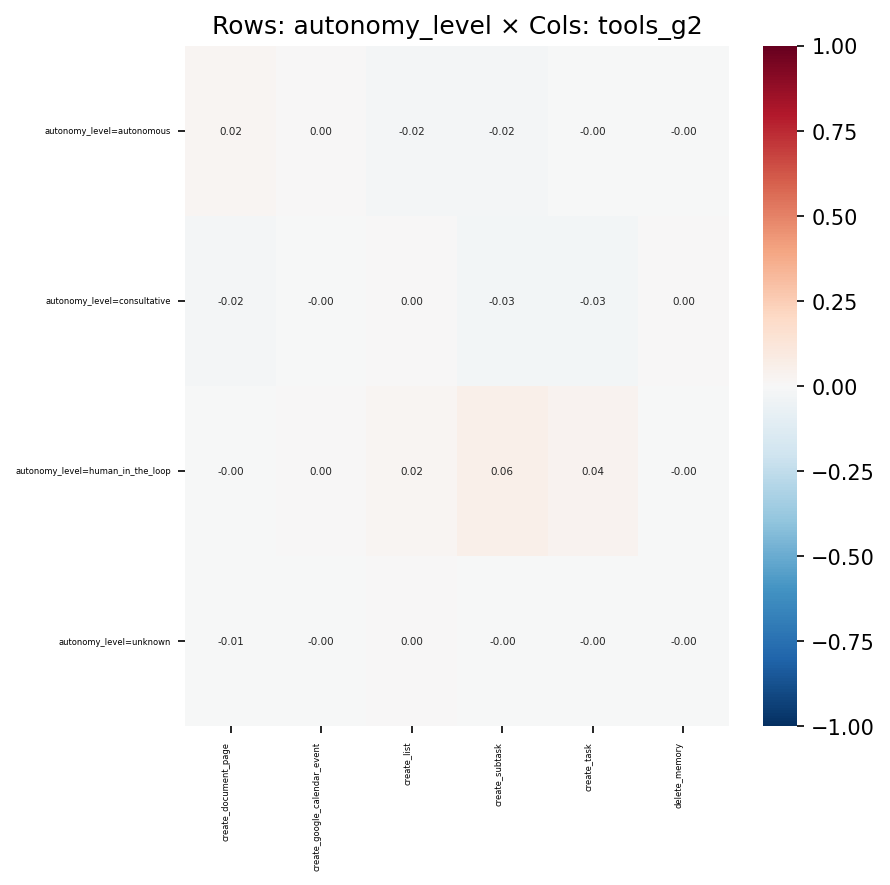

Data behind this chart, as committed beside it:
, create_document_page, create_google_calendar_event, create_list, create_subtask, create_task, delete_memory
autonomy_level=autonomous, 0.02204, 0.002324, -0.02124, -0.01753, -0.0003052, -0.0001858
autonomy_level=consultative, -0.02066, -0.003521, 0.004132, -0.02921, -0.02673, 0.001075
autonomy_level=human_in_the_loop, -0.001503, 0.001714, 0.02298, 0.06223, 0.03641, -0.001076
autonomy_level=unknown, -0.005222, -0.001194, 0.0005316, -0.0003845, -0.004377, -0.0006365
